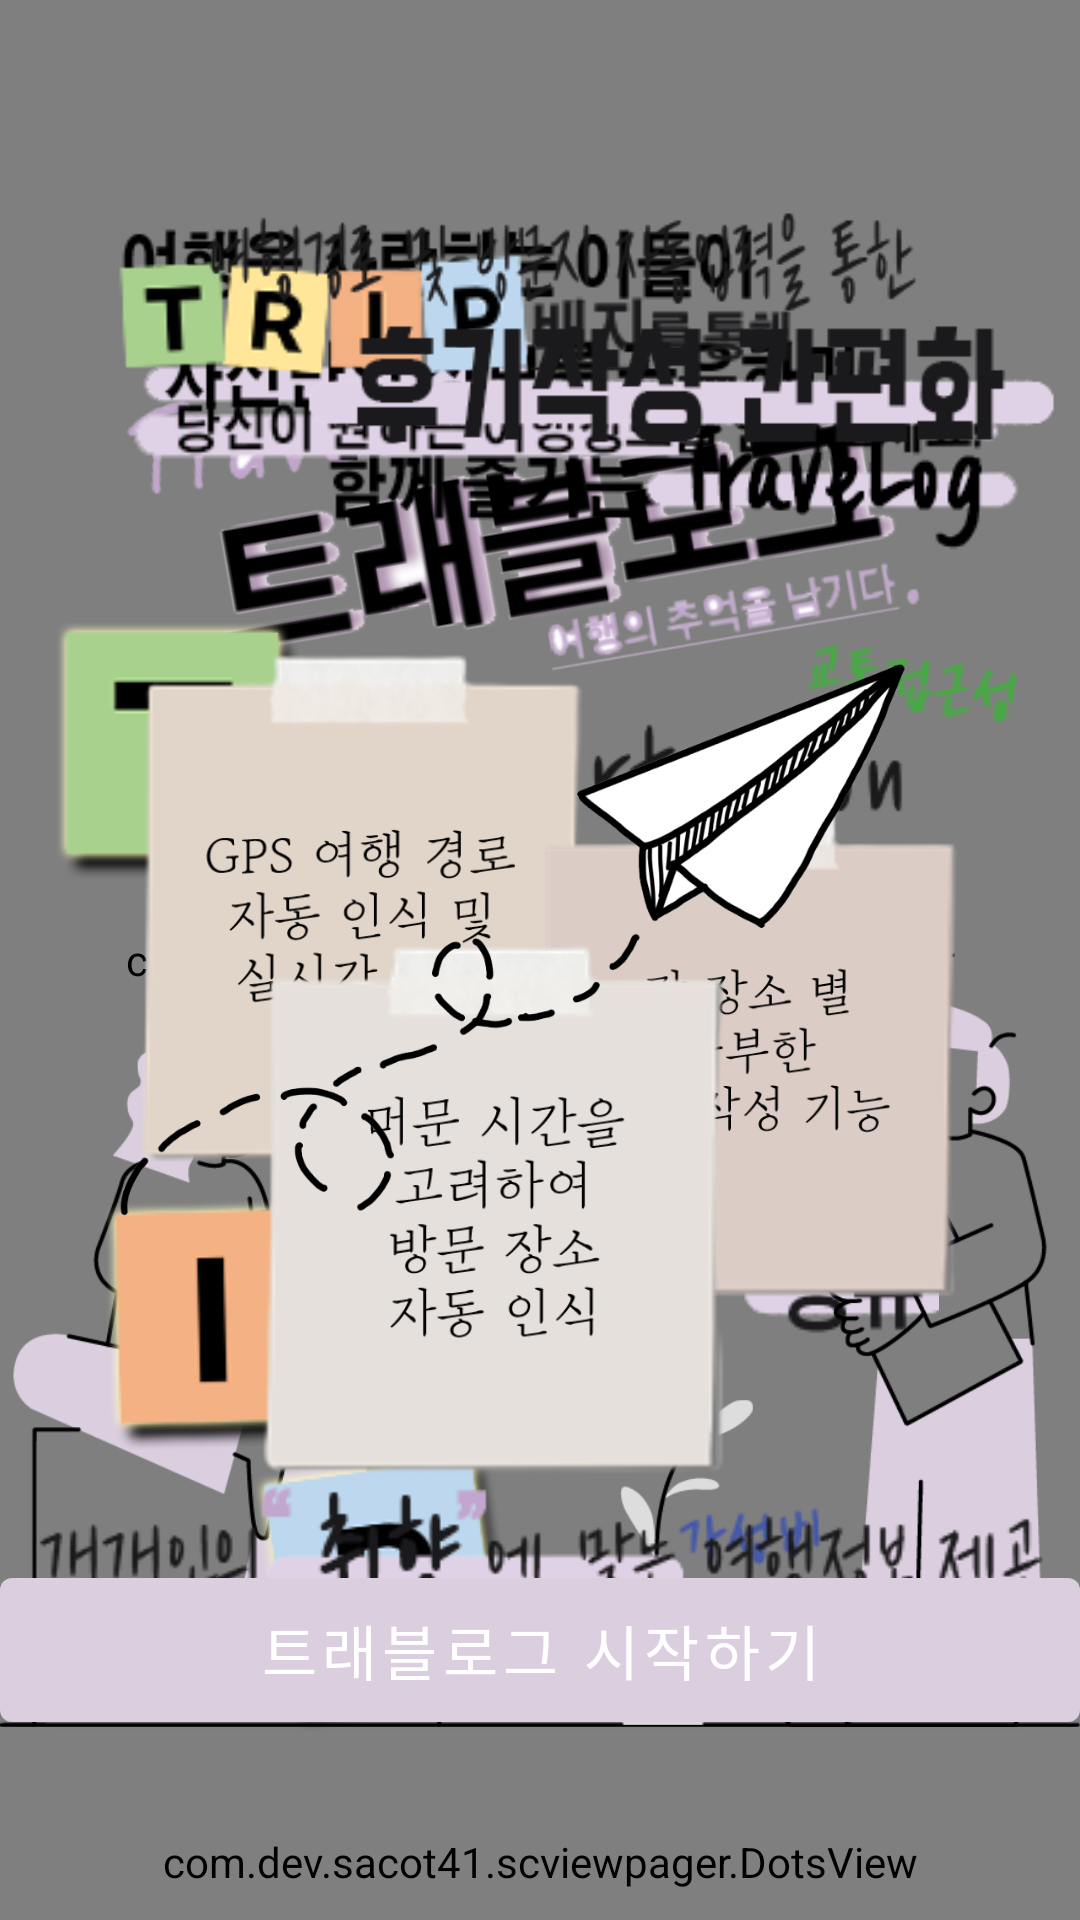

Reconstruct the res/layout file that produces this screen, plus the resources it refers to.
<!-- AndroidManifest.xml: application theme Theme.KusitmsResult -->
<!-- res/layout/activity_tutorial.xml -->
<RelativeLayout xmlns:android="http://schemas.android.com/apk/res/android"
    xmlns:tools="http://schemas.android.com/tools"
    android:layout_width="fill_parent"
    android:layout_height="fill_parent"
    android:clipChildren="true"
    android:clipToPadding="true">




    <com.dev.sacot41.scviewpager.SCViewPager
        android:id="@+id/viewpager_main_activity"
        android:layout_width="match_parent"
        android:layout_height="675dp">
    </com.dev.sacot41.scviewpager.SCViewPager>

    <com.dev.sacot41.scviewpager.DotsView
        android:orientation="horizontal"
        android:layout_width="wrap_content"
        android:layout_height="wrap_content"
        android:layout_alignParentBottom="true"
        android:layout_centerHorizontal="true"
        android:layout_marginBottom="10dp"
        android:id="@+id/dotsview_main"
        />

    <ImageView
        android:id="@+id/imageview_main_activity_name_tag"
        android:layout_width="500dp"
        android:layout_height="wrap_content"
        android:layout_alignParentTop="true"
        android:layout_marginTop="70dp"
        android:paddingLeft="40dp"
        android:paddingRight="50dp"
        android:rotation="-10"
        android:src="@drawable/travelog_tutorial1" />

    <ImageView
        android:id="@+id/imageview_main_activity_currently_work"
        android:layout_width="162dp"
        android:layout_height="wrap_content"
        android:layout_marginLeft="85dp"
        android:layout_marginTop="340dp"
        android:src="@drawable/special_write" />

    <ImageView
        android:id="@+id/imageview_main_activity_at_skex"
        android:layout_width="103dp"
        android:layout_height="wrap_content"
        android:layout_marginLeft="210dp"
        android:layout_marginTop="375dp"
        android:src="@drawable/special_share" />

    <ImageView
        android:id="@+id/imageview_main_activity_commonly"
        android:layout_width="361dp"
        android:layout_height="227dp"
        android:layout_marginTop="25dp"
        android:layout_marginLeft="40dp"
        android:src="@drawable/lovetravel_tutorial2"/>

    <ImageView
        android:id="@+id/imageview_main_activity_django_python"
        android:layout_width="wrap_content"
        android:layout_height="450dp"
        android:layout_marginTop="250dp"
        android:src="@drawable/together_pic" />

    <ImageView
        android:id="@+id/imageview_main_activity_mobile"
        android:layout_width="wrap_content"
        android:layout_height="wrap_content"
        android:layout_marginTop="180dp"
        android:layout_centerHorizontal="true"/>

    <ImageView
        android:id="@+id/imageview_main_activity_but"
        android:layout_width="404dp"
        android:layout_height="179dp"
        android:layout_centerHorizontal="true"
        android:layout_marginTop="30dp"
        android:src="@drawable/tripbadge_word" />

    <ImageView
        android:id="@+id/imageview_main_activity_diploma"
        android:layout_width="360dp"
        android:layout_height="500dp"
        android:layout_marginTop="140dp"
        android:layout_centerHorizontal="true"
        android:src="@drawable/trip_badge2"/>

    <ImageView
        android:id="@+id/imageview_main_activity_why"
        android:layout_width="wrap_content"
        android:layout_height="wrap_content"
        android:layout_marginBottom="70dp"
        android:layout_alignParentBottom="true"
        android:layout_centerHorizontal="true"
        android:src="@drawable/personal"/>

    <ImageView
        android:id="@+id/imageview_main_future"
        android:layout_width="305dp"
        android:layout_height="150dp"
        android:layout_marginTop="40dp"
        android:layout_marginLeft="50dp"
        android:src="@drawable/revieweasy_tutorial4" />

    <ImageView
        android:id="@+id/imageview_main_arduino"
        android:layout_width="201dp"
        android:layout_height="203dp"
        android:layout_marginLeft="25dp"
        android:layout_marginTop="200dp"
        android:src="@drawable/post1_tutorial4" />

    <ImageView
        android:id="@+id/imageview_main_raspberry_pi"
        android:layout_width="182dp"
        android:layout_height="182dp"
        android:layout_alignParentRight="true"
        android:layout_marginTop="260dp"
        android:layout_marginRight="20dp"
        android:src="@drawable/post2_tutorial4" />

    <ImageView
        android:id="@+id/imageview_main_connected_device"
        android:layout_width="306dp"
        android:layout_height="227dp"
        android:layout_alignParentBottom="true"
        android:layout_marginLeft="0dp"
        android:layout_marginBottom="120dp"
        android:src="@drawable/post3_tutorial4" />

    <ImageView
        android:id="@+id/imageview_main_check_out"
        android:layout_width="wrap_content"
        android:layout_height="620dp"
        android:layout_centerHorizontal="true"
        android:src="@drawable/airplane"/>


    <Button
        android:id="@+id/next"
        android:layout_width="380dp"
        android:layout_height="60dp"
        android:fontFamily="@font/cafe"
        android:text="트래블로그 시작하기"
        android:textSize="20dp"
        android:layout_marginTop="520dp"
        android:layout_centerHorizontal="true"/>




</RelativeLayout>
<!-- resources referenced by this layout -->
<resources>
  <!-- drawable airplane: png bitmap (drawable-v24, 93363 bytes) -->
  <!-- drawable lovetravel_tutorial2: png bitmap (drawable, 14378 bytes) -->
  <!-- drawable personal: png bitmap (drawable-v24, 8479 bytes) -->
  <!-- drawable post1_tutorial4: png bitmap (drawable, 55980 bytes) -->
  <!-- drawable post2_tutorial4: png bitmap (drawable, 52038 bytes) -->
  <!-- drawable post3_tutorial4: png bitmap (drawable, 59872 bytes) -->
  <!-- drawable revieweasy_tutorial4: png bitmap (drawable, 11438 bytes) -->
  <!-- drawable special_share: png bitmap (drawable-v24, 4845 bytes) -->
  <!-- drawable special_write: png bitmap (drawable-v24, 5925 bytes) -->
  <!-- drawable together_pic: png bitmap (drawable-v24, 42778 bytes) -->
  <!-- drawable travelog_tutorial1: png bitmap (drawable, 26440 bytes) -->
  <!-- drawable trip_badge2: png bitmap (drawable, 36957 bytes) -->
  <!-- drawable tripbadge_word: png bitmap (drawable-v24, 14191 bytes) -->
  <style name="Theme.KusitmsResult" parent="Theme.MaterialComponents.DayNight.DarkActionBar">
          
          <item name="colorPrimary">#DBCEDF</item>
          <item name="colorPrimaryDark">#DBCEDF</item>
          <item name="colorAccent">#DBCEDF</item>
          <item name="windowNoTitle">true</item>
          <item name="colorControlNormal">#DBCEDF</item>
      </style>
</resources>
